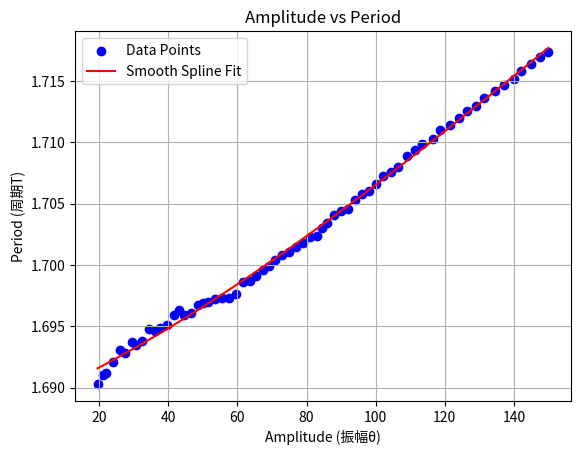

This chart was generated by the following Python code:
import numpy as np
import matplotlib.pyplot as plt
from scipy.interpolate import UnivariateSpline

# Data for amplitude and period
amplitude = np.array([19.5, 21, 22, 24, 26, 27.5, 29.5, 30.5, 32.5, 34.5,
                      36, 37.5, 39.5, 41.5, 43, 44.5, 46.5, 48.5, 50,
                      51.5, 53.5, 55.5, 57.5, 59.5, 61.5, 63.5, 65.5,
                      67.5, 69, 71, 73, 75, 77, 79, 81, 83, 84.5, 86,
                      88, 90, 92, 94, 96, 98, 100, 102, 104.5, 106.5,
                      109, 111.5, 113.5, 116.5, 118.5, 121.5, 124,
                      126.5, 129, 131.5, 134.5, 137, 140, 142, 145,
                      147.5, 150])

period = np.array([1.6903, 1.6910, 1.6912, 1.6921, 1.6931, 1.6928, 1.6937,
                   1.6935, 1.6938, 1.6948, 1.6946, 1.6949, 1.6951, 1.6959,
                   1.6963, 1.6959, 1.6961, 1.6967, 1.6969, 1.6970, 1.6972,
                   1.6973, 1.6973, 1.6976, 1.6986, 1.6987, 1.6991, 1.6996,
                   1.6999, 1.7004, 1.7008, 1.7011, 1.7015, 1.7018, 1.7023,
                   1.7024, 1.7030, 1.7034, 1.7041, 1.7044, 1.7046, 1.7053,
                   1.7058, 1.7060, 1.7066, 1.7073, 1.7076, 1.7080, 1.7089,
                   1.7094, 1.7099, 1.7103, 1.7110, 1.7114, 1.7120, 1.7126,
                   1.7130, 1.7136, 1.7142, 1.7147, 1.7152, 1.7158, 1.7164,
                   1.7170, 1.7174])

# Create a scatter plot
plt.scatter(amplitude, period, color='blue', label='Data Points')

# Create a smooth spline fit
spline = UnivariateSpline(amplitude, period, s=0.5)  # s controls the smoothness
x_smooth = np.linspace(amplitude.min(), amplitude.max(), 100)
y_smooth = spline(x_smooth)

# Plot the smooth line
plt.plot(x_smooth, y_smooth, color='red', label='Smooth Spline Fit')

# Add labels and title
plt.title('Amplitude vs Period')
plt.xlabel('Amplitude (振幅θ)')
plt.ylabel('Period (周期T)')
plt.legend()
plt.grid()

# Show the plot
plt.show()
